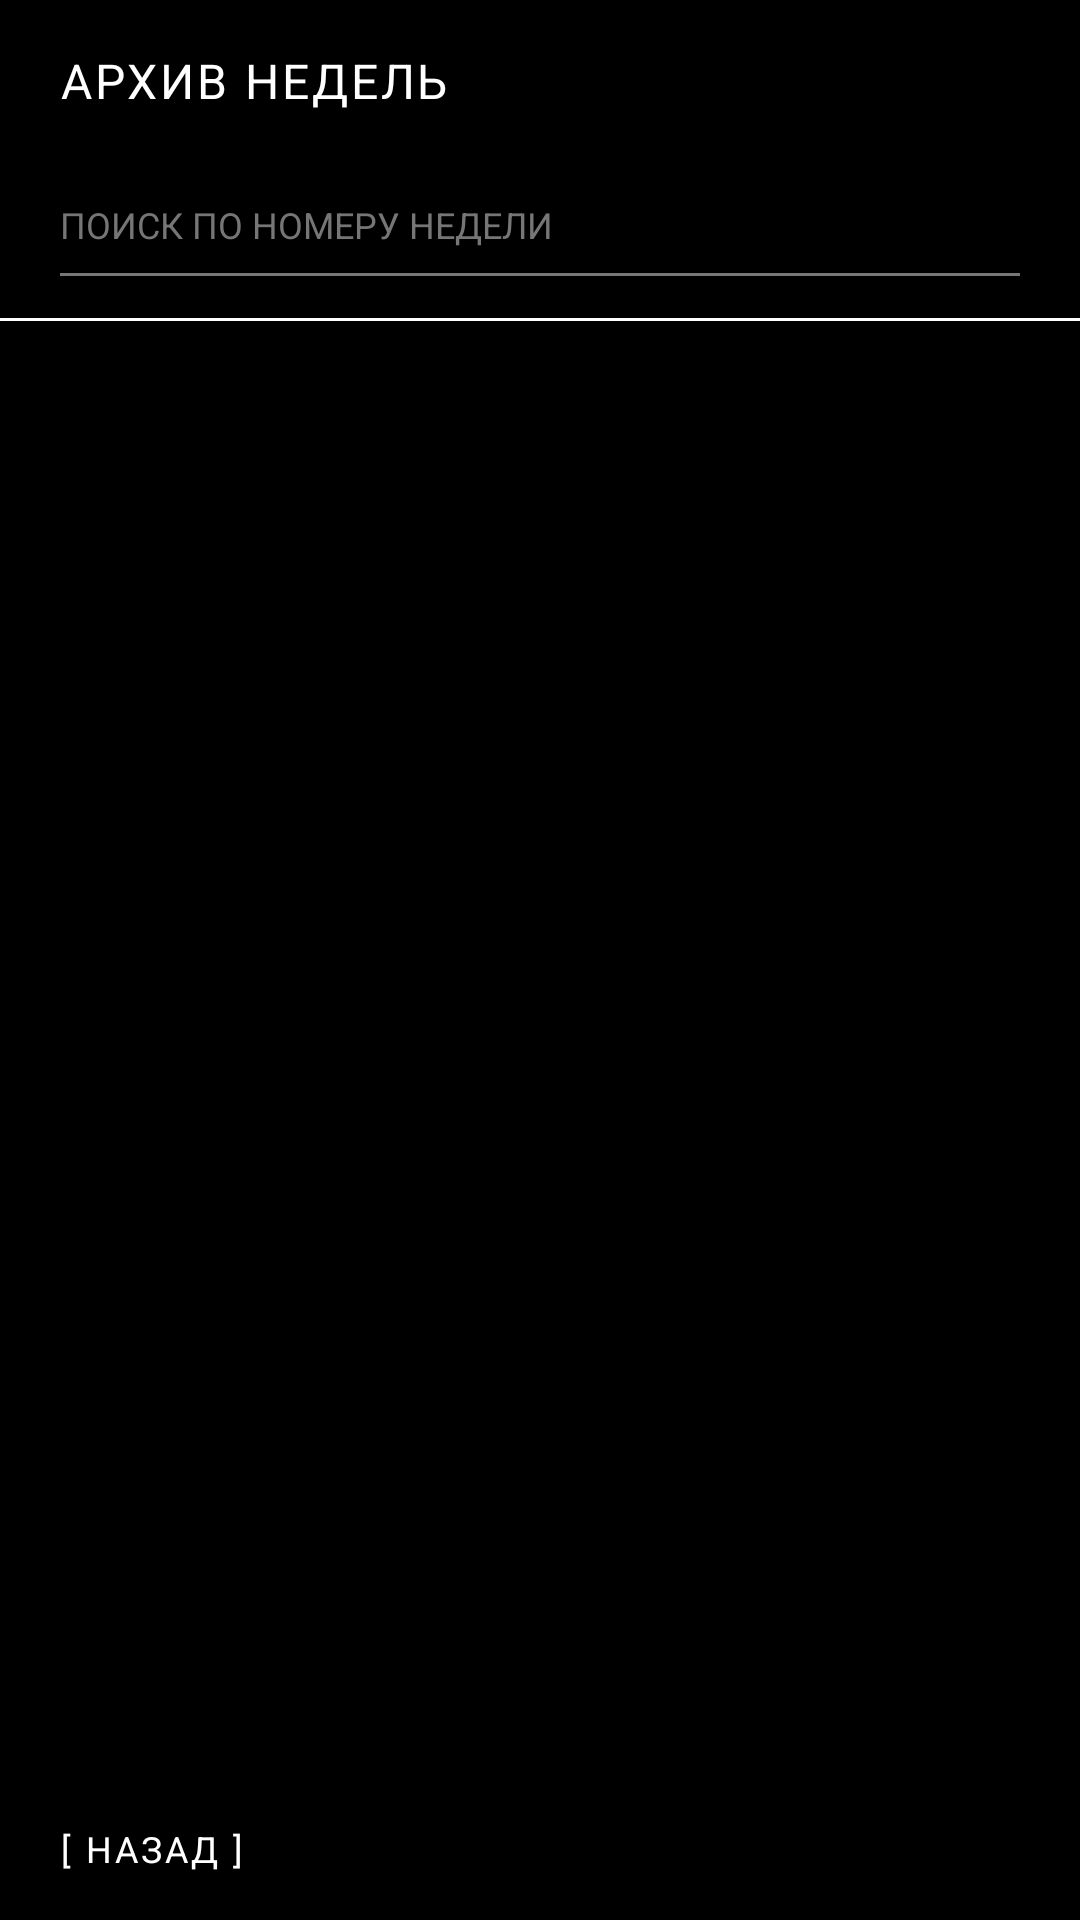

Reconstruct the res/layout file that produces this screen, plus the resources it refers to.
<!-- AndroidManifest.xml: application theme AppTheme -->
<!-- res/layout/activity_archive.xml -->
<?xml version="1.0" encoding="utf-8"?>
<LinearLayout android:orientation="vertical" android:background="@color/bg" android:focusableInTouchMode="true" android:layout_width="fill_parent" android:layout_height="fill_parent"
  xmlns:android="http://schemas.android.com/apk/res/android">
    <LinearLayout android:orientation="vertical" android:paddingLeft="20.0dip" android:paddingTop="18.0dip" android:paddingRight="20.0dip" android:paddingBottom="14.0dip" android:layout_width="fill_parent" android:layout_height="wrap_content">
        <TextView android:textSize="16.0sp" android:textColor="@color/fg" android:id="@id/archive_title" android:layout_width="fill_parent" android:layout_height="wrap_content" android:text="@string/archive_title" android:includeFontPadding="false" android:letterSpacing="0.06" />
        <TextView android:textSize="10.0sp" android:textColor="@color/muted" android:id="@id/archive_hint" android:layout_width="fill_parent" android:layout_height="wrap_content" android:layout_marginTop="4.0dip" android:includeFontPadding="false" android:letterSpacing="0.04" />
        <EditText android:textSize="12.0sp" android:textColor="@color/fg" android:textColorHint="@color/muted" android:id="@id/archive_search" android:background="@null" android:paddingTop="4.0dip" android:paddingBottom="4.0dip" android:layout_width="fill_parent" android:layout_height="wrap_content" android:layout_marginTop="10.0dip" android:hint="@string/archive_search_hint" android:maxLines="1" android:singleLine="true" android:maxLength="3" android:inputType="number" android:imeOptions="actionSearch" />
        <View android:background="@color/muted" android:layout_width="fill_parent" android:layout_height="1.0dip" android:layout_marginTop="4.0dip" />
    </LinearLayout>
    <View android:background="@color/fg" android:layout_width="fill_parent" android:layout_height="1.0dip" />
    <ScrollView android:scrollbars="none" android:layout_width="fill_parent" android:layout_height="0.0dip" android:layout_weight="1.0">
        <LinearLayout android:orientation="vertical" android:id="@id/archive_content" android:paddingLeft="20.0dip" android:paddingTop="10.0dip" android:paddingRight="20.0dip" android:paddingBottom="24.0dip" android:layout_width="fill_parent" android:layout_height="wrap_content" />
    </ScrollView>
    <TextView android:textSize="12.0sp" android:textColor="@color/fg" android:id="@id/archive_back" android:background="?android:selectableItemBackground" android:paddingLeft="20.0dip" android:paddingTop="14.0dip" android:paddingRight="20.0dip" android:paddingBottom="16.0dip" android:layout_width="fill_parent" android:layout_height="wrap_content" android:text="@string/settings_back" android:includeFontPadding="false" android:letterSpacing="0.08" />
</LinearLayout>
<!-- resources referenced by this layout -->
<resources>
  <color name="bg">#ff000000</color>
  <color name="fg">#ffffffff</color>
  <color name="muted">#ff767676</color>
  <string name="archive_search_hint">ПОИСК ПО НОМЕРУ НЕДЕЛИ</string>
  <string name="archive_title">АРХИВ НЕДЕЛЬ</string>
  <string name="settings_back">[ НАЗАД ]</string>
  <style name="AppTheme" parent="@android:style/Theme.Material.NoActionBar">
          <item name="android:colorBackground">@color/bg</item>
          <item name="android:textColorPrimary">@color/fg</item>
          <item name="android:textColorSecondary">@color/muted</item>
          <item name="android:windowBackground">@color/bg</item>
          <item name="android:windowNoTitle">true</item>
          <item name="android:windowActionBar">false</item>
          <item name="android:colorAccent">@color/fg</item>
          <item name="android:statusBarColor">@color/bg</item>
          <item name="android:navigationBarColor">@color/bg</item>
      </style>
</resources>
